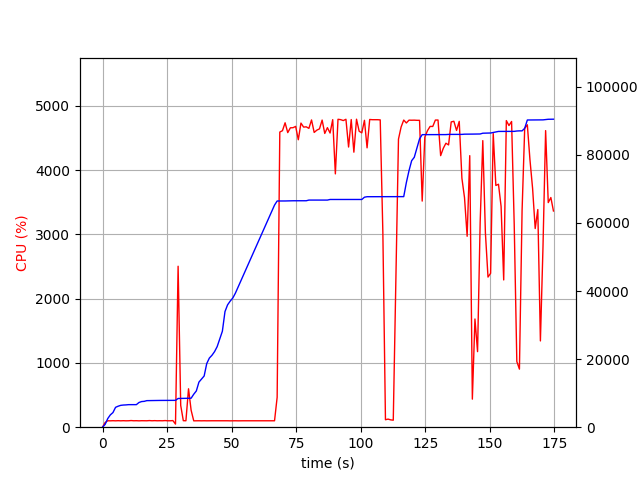

The data file committed next to this chart (first rows):
elapsed_time, nproc, cpu, mem_real, mem_virtual
3.528594970703125e-05, 1, 0.0, 9.031, 3186
1.007, 1, 73.5, 835.3, 1733
2.014, 1, 100.3, 2533, 4997
3.022, 1, 99.2, 3625, 6597
4.03, 1, 101.1, 4297, 6895
5.039, 1, 99.2, 5835, 8687
6.046, 1, 101.3, 6169, 8699
7.053, 1, 99.3, 6421, 8699
8.061, 1, 101.2, 6509, 8827
9.068, 1, 99.3, 6549, 8827
10.08, 1, 100.2, 6623, 8827
11.08, 1, 103.3, 6623, 8827
12.09, 1, 100.0, 6623, 8827
13.1, 1, 101.0, 6627, 8827
14.11, 1, 99.0, 7257, 10875
15.12, 1, 101.0, 7531, 10875
16.13, 1, 99.9, 7595, 10875
17.15, 1, 99.9, 7803, 10875
18.15, 1, 103.0, 7821, 10875
19.17, 1, 100.0, 7853, 10875
20.17, 1, 102.1, 7855, 10875
21.18, 1, 100.0, 7855, 10875
22.2, 1, 100.9, 7863, 10875
23.21, 1, 100.0, 7863, 10875
24.22, 1, 103.0, 7865, 10875
25.23, 1, 100.0, 7865, 10875
26.24, 1, 100.0, 7867, 10875
27.25, 1, 103.0, 7867, 10875
28.26, 2, 48.5, 7887, 14229
29.27, 1, 2504, 8433, 14934
30.28, 1, 338.9, 8443, 14940
31.28, 1, 101.2, 8449, 14940
32.29, 1, 100.2, 8449, 14940
33.3, 1, 597.8, 8469, 14940
34.31, 1, 264.1, 8516, 14940
35.32, 1, 99.0, 9682, 17692
36.33, 1, 100.2, 10650, 17692
37.33, 1, 100.2, 13248, 23036
38.34, 1, 99.3, 14130, 23052
39.35, 1, 100.2, 15042, 23308
40.36, 1, 99.3, 18694, 33548
41.36, 1, 100.2, 20304, 33568
42.37, 1, 100.1, 21122, 33888
43.38, 1, 100.2, 22198, 33888
44.39, 1, 99.2, 23666, 46176
45.4, 1, 100.0, 25928, 46584
46.41, 1, 99.0, 28194, 67064
47.42, 1, 101.0, 33960, 67064
48.43, 1, 100.0, 35948, 67064
49.44, 1, 99.0, 37042, 67512
50.45, 1, 100.0, 37956, 67512
51.46, 1, 100.0, 39392, 96212
52.47, 1, 99.0, 41120, 96724
53.48, 1, 100.1, 42844, 97396
54.49, 1, 99.9, 44564, 97396
55.5, 1, 99.9, 46296, 98164
56.51, 1, 100.0, 48018, 98204
57.52, 1, 98.9, 49750, 98204
58.53, 1, 100.0, 51468, 99100
59.54, 1, 100.9, 53184, 99100
... 113 more rows
